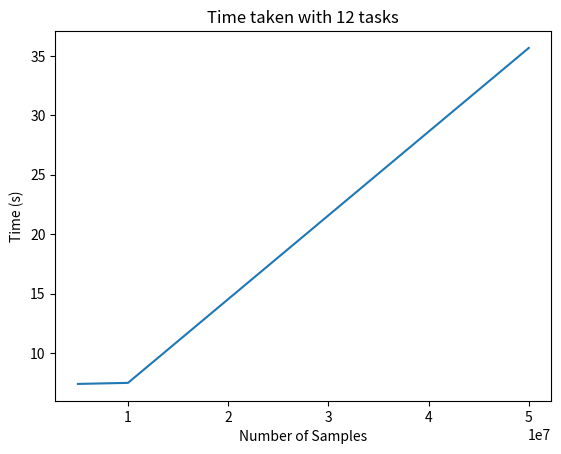

Python code for this plot: (Note: this script raises an exception after producing the figure.)
import matplotlib.pyplot as plt
import os

path = os.path.join(os.getcwd(), "Arquitectura2526/Practica/Escenario3/figs")

samples = [5000000, 10000000, 50000000]
n_tasks = 12
times = {
    1: [7.391664129000219, 7.479718485999911, 35.667089410000244],
    2: [5.971238573999926, 3.9717176190001737, 18.633847863000028],
    3: [7.695093987000291, 3.9029013600002145, 18.5237345810001]
}
results = {
    1: [3.1423584, 3.1416132, 3.14158616],
    2: [3.1421688, 3.141952, 3.14176144],
    3: [3.1410536, 3.1417736, 3.1414304]
}
workers = [1, 2, 3]


for worker in workers:
    for sample in samples:
        plt.figure()
        plt.title(f"Time taken with {n_tasks} tasks")
        plt.plot(samples, times[worker])
        plt.xlabel("Number of Samples")
        plt.ylabel("Time (s)")
        plt.savefig(f"{path}/time_{n_tasks}_{worker}w.png")

        plt.figure()
        plt.title(f"Evolution of estimated value of pi with diferent samples")
        plt.plot(samples, results[worker])
        plt.axhline(y=3.1415926535, color='r', linestyle='--',
                    linewidth=2, label='y = π')
        plt.legend()
        plt.xlabel("Number of Samples")
        plt.ylabel("Estimation of Pi")
        plt.savefig(
            f"{path}/pi_{n_tasks}_{worker}w.png")
